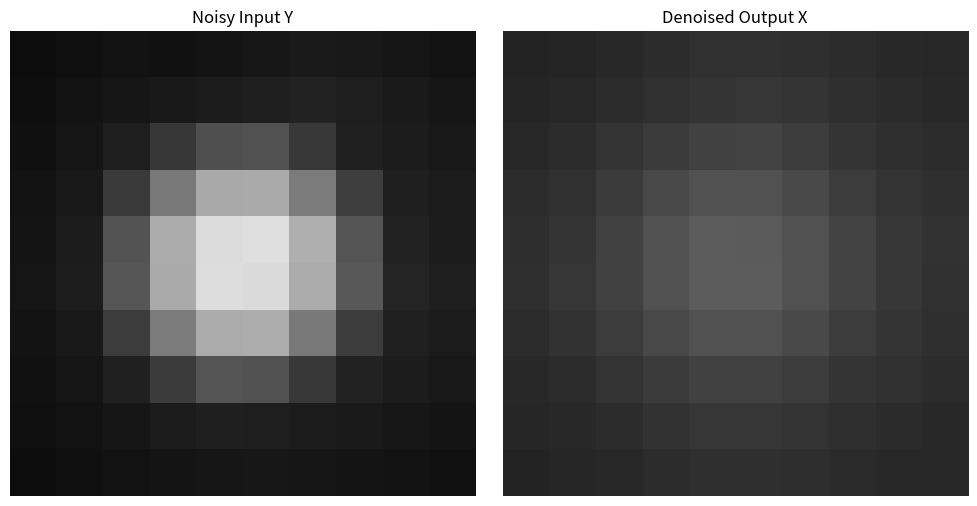

This chart was generated by the following Python code:
#!/usr/bin/env python
# coding: utf-8

import numpy as np
import matplotlib.pyplot as plt

CONST_VALUE_MIN = 0
CONST_VALUE_MAX = 255


# Step 1: Noisy image Y
def noisy_image_Y():
    image = np.array(
        [
            [12.4, 15.1, 18.7, 17.9, 20.2, 23.8, 26.0, 24.1, 21.3, 18.9],
            [14.8, 19.5, 22.2, 25.7, 28.0, 31.2, 33.9, 30.4, 26.8, 22.0],
            [16.9, 21.0, 30.5, 55.2, 79.1, 82.4, 57.6, 33.1, 28.2, 24.6],
            [18.2, 24.3, 58.7, 120.5, 168.9, 170.1, 123.4, 62.2, 31.6, 26.9],
            [20.1, 28.8, 83.4, 171.2, 219.0, 221.5, 173.8, 85.1, 34.0, 28.3],
            [21.0, 29.6, 86.1, 169.8, 220.7, 218.1, 170.5, 87.9, 36.2, 29.9],
            [19.4, 25.7, 60.9, 122.8, 171.0, 172.6, 121.4, 61.0, 33.0, 27.4],
            [17.0, 21.8, 32.9, 59.4, 84.0, 80.7, 56.8, 34.2, 28.8, 24.9],
            [15.6, 18.9, 22.6, 27.8, 31.5, 30.0, 28.1, 26.5, 23.4, 20.6],
            [13.9, 16.0, 18.3, 20.5, 22.9, 23.1, 22.0, 20.7, 19.1, 17.2],
        ]
    )
    return image


# Step 2: Gibbs sampling for image denoising
def gibbs_sampling(
    noisy_obs, sigma=25, lambda_param=0.01, sweeps=500, burn_in=200, seed=0
):
    """
    Gaussian denoising:
      x_ij ∈ {0,1}
      y_ij ~ N(x_ij, sigma^2)
      prior prefers agreement with 4-neighbors
    """
    rng = np.random.default_rng(seed)
    H, W = noisy_obs.shape

    # init from observation so the square doesn't disappear
    x = noisy_obs.copy()

    # degree (# of valid 4-neighbors) per pixel (edges/corners smaller)
    deg = np.full((H, W), 4, dtype=np.float64)
    deg[0, :] -= 1
    deg[-1, :] -= 1
    deg[:, 0] -= 1
    deg[:, -1] -= 1

    acc = np.zeros((H, W), dtype=np.float64)
    acc_count = 0

    def neighbor_sum(curr):
        nsum = np.zeros_like(curr, dtype=np.float64)
        nsum[1:, :] += curr[:-1, :]  # up
        nsum[:-1, :] += curr[1:, :]  # down
        nsum[:, 1:] += curr[:, :-1]  # left
        nsum[:, :-1] += curr[:, 1:]  # right
        return nsum

    sigma2 = sigma**2

    for s in range(sweeps):
        # scanline order
        for i in range(H):
            for j in range(W):
                # compute conditional distribution p(x_ij | x_-ij, y)
                nsum = neighbor_sum(x)
                v = 1.0 / (1.0 / sigma2 + lambda_param * deg[i, j])
                mu = v * (noisy_obs[i, j] / sigma2 + lambda_param * nsum[i, j])

                # N(mu,v)
                x[i, j] = rng.normal(mu, np.sqrt(v))

        # average samples after burn-in (this is what makes it look “denoised” instead of noisy)
        if s >= burn_in:
            acc += x
            acc_count += 1

    # compute final denoised estimate by averageing 300 samples images pixelwise
    post_mean = acc / max(acc_count, 1)
    return post_mean


# --- run ---
noisy_image_Y = noisy_image_Y()

fig, axes = plt.subplots(1, 2, figsize=(10, 5))

# Display the noisy image Y
axes[0].imshow(noisy_image_Y, cmap="gray", vmin=CONST_VALUE_MIN, vmax=CONST_VALUE_MAX)
axes[0].set_title("Noisy Input Y")
axes[0].axis("off")

# Count and display the denoised image X
denoised_image_X = gibbs_sampling(
    noisy_image_Y, sigma=25, lambda_param=0.01, sweeps=500, burn_in=200, seed=0
)
axes[1].imshow(
    denoised_image_X, cmap="gray", vmin=CONST_VALUE_MIN, vmax=CONST_VALUE_MAX
)
axes[1].set_title("Denoised Output X")
axes[1].axis("off")
plt.tight_layout()
plt.show()
